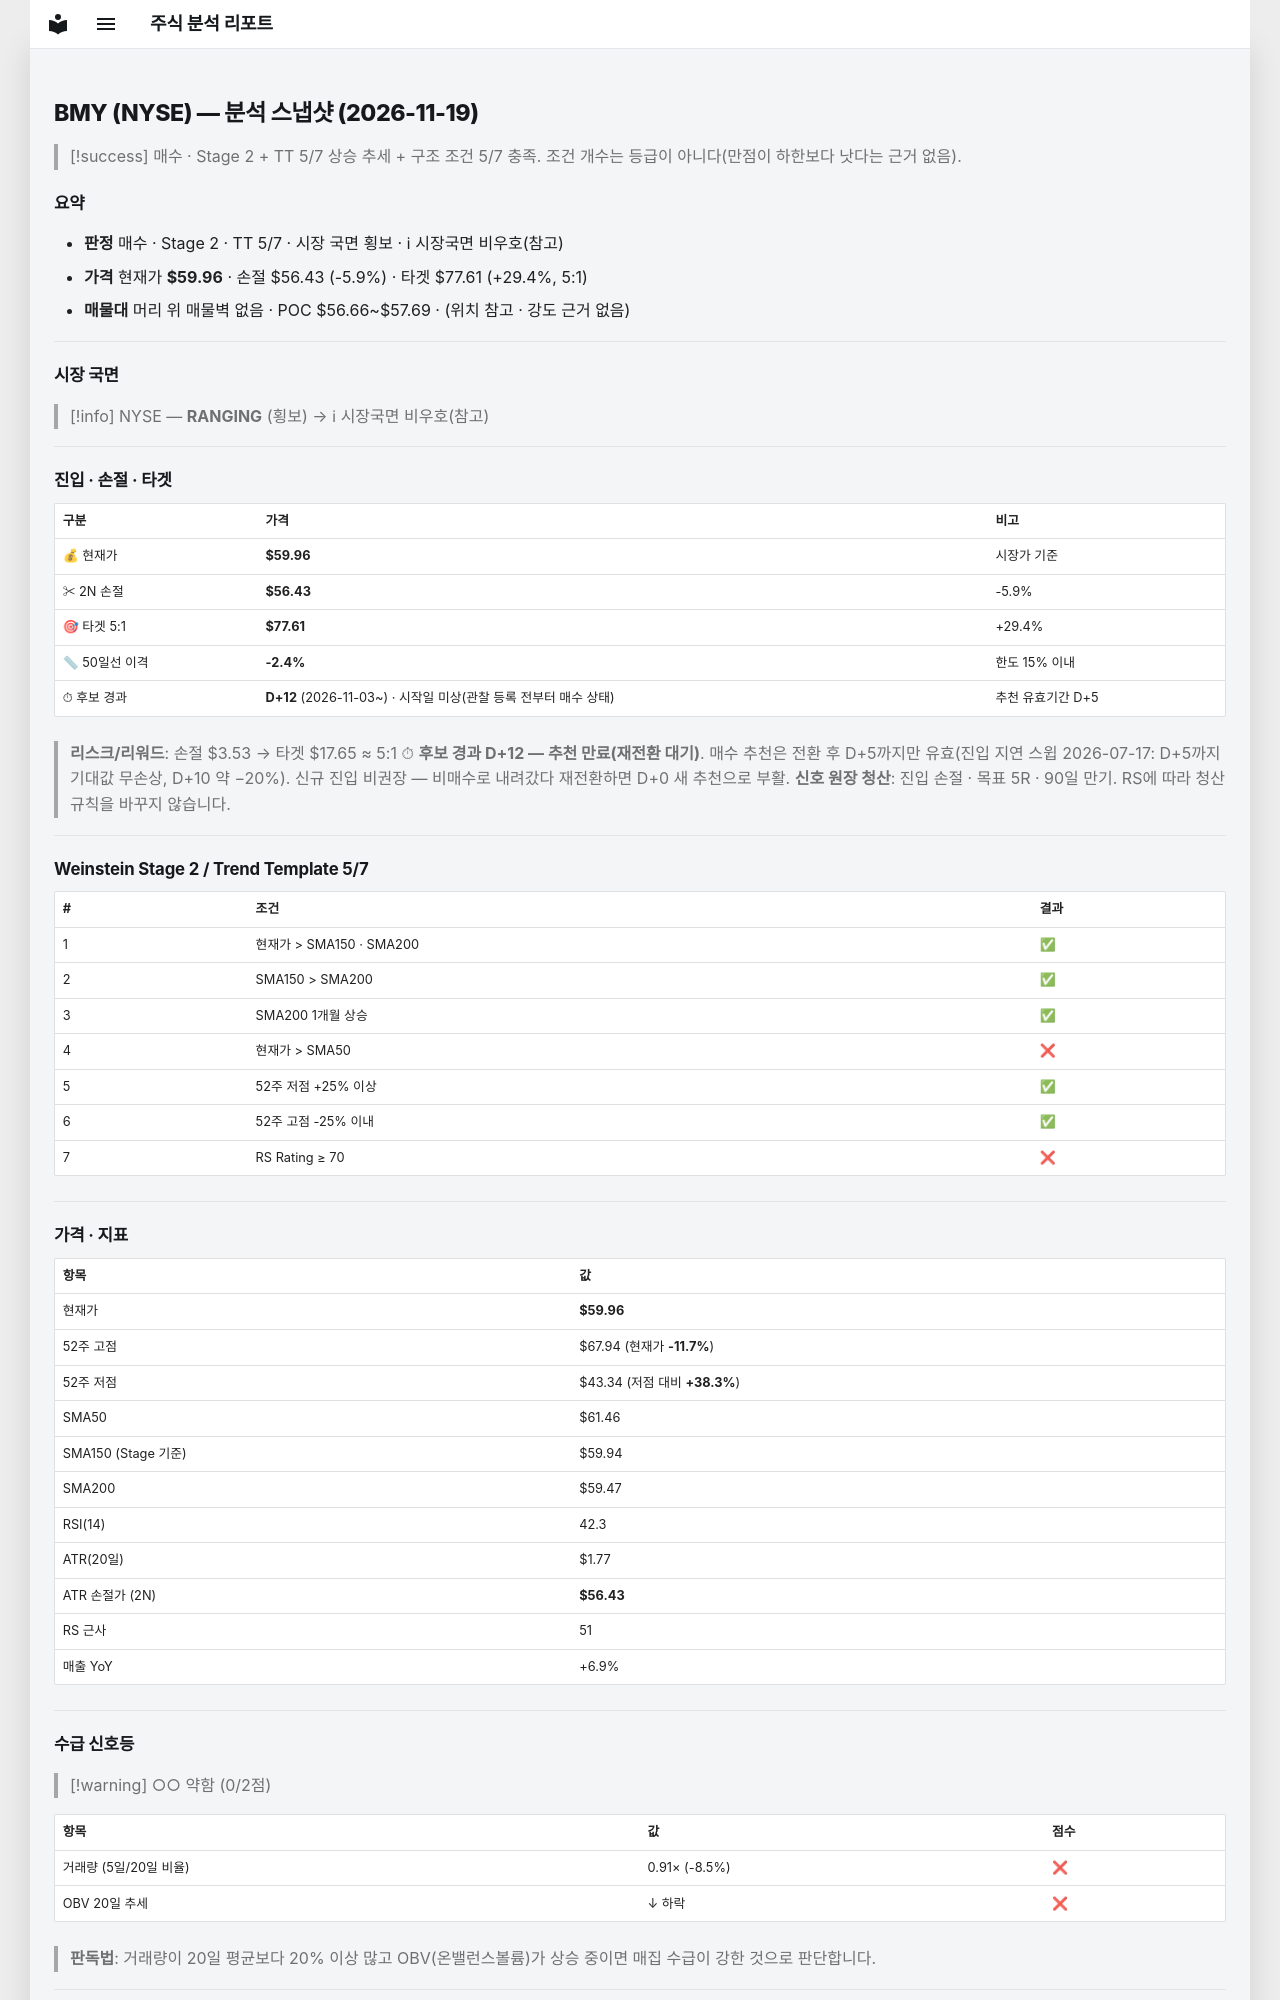

repository: soloandco/stock-reports · page: snapshots/BMY-2026-11-19/index.html · generator: mkdocs

---
type: analysis-snapshot
title: BMY 분석 스냅샷
ticker: BMY
market: NYSE
created: 2026-11-19
updated: 2026-11-19
bar-date: 2026-11-18
verdict: 매수관찰
real-rr: 2.26
sma50-gap-pct: -2.4
candidate-days: 12
candidate-since: 2026-11-03
candidate-start-unknown: true
weekly-position: 저항대아래
weekly-overhead-price: 67.94
weekly-overhead-pct: 13.3
stage: 2
trend-template-score: 5
tt-max: 7
ma-set: sma-50-150-200
price: 59.959999084472656
stop-price: 56.429426853341965
market-regime: RANGING
supply-demand-score: 0/2
supply-demand-label: 약함
status: tracking
tags:
  - stock-agent
  - watchlist
  - BMY
  - analysis
related:
  - "[[analysis-template]]"
---

# BMY (NYSE) — 분석 스냅샷 (2026-11-19)

> [!success] 매수 · Stage 2 + TT 5/7
> 상승 추세 + 구조 조건 5/7 충족. 조건 개수는 등급이 아니다(만점이 하한보다 낫다는 근거 없음).

## 요약

- **판정** 매수 · Stage 2 · TT 5/7 · 시장 국면 횡보 · ℹ 시장국면 비우호(참고)
- **가격** 현재가 **$59.96** · 손절 $56.43 (-5.9%) · 타겟 $77.61 (+29.4%, 5:1)
- **매물대** 머리 위 매물벽 없음 · POC $56.66~$57.69 · (위치 참고 · 강도 근거 없음)

---

## 시장 국면

> [!info] NYSE — **RANGING** (횡보) → ℹ 시장국면 비우호(참고)

---

## 진입 · 손절 · 타겟

| 구분 | 가격 | 비고 |
|------|------|------|
| 💰 현재가 | **$59.96** | 시장가 기준 |
| ✂ 2N 손절 | **$56.43** | -5.9% |
| 🎯 타겟 5:1 | **$77.61** | +29.4% |
| 📏 50일선 이격 | **-2.4%** | 한도 15% 이내 |
| ⏱ 후보 경과 | **D+12** (2026-11-03~) · 시작일 미상(관찰 등록 전부터 매수 상태) | 추천 유효기간 D+5 |

> **리스크/리워드**: 손절 $3.53 → 타겟 $17.65 ≈ 5:1
> ⏱ **후보 경과 D+12 — 추천 만료(재전환 대기)**. 매수 추천은 전환 후 D+5까지만 유효(진입 지연 스윕 2026-07-17: D+5까지 기대값 무손상, D+10 약 −20%). 신규 진입 비권장 — 비매수로 내려갔다 재전환하면 D+0 새 추천으로 부활.
> **신호 원장 청산**: 진입 손절 · 목표 5R · 90일 만기. RS에 따라 청산 규칙을 바꾸지 않습니다.

---

## Weinstein Stage 2 / Trend Template 5/7

| # | 조건 | 결과 |
|---|------|------|
| 1 | 현재가 > SMA150 · SMA200 | ✅ |
| 2 | SMA150 > SMA200 | ✅ |
| 3 | SMA200 1개월 상승 | ✅ |
| 4 | 현재가 > SMA50 | ❌ |
| 5 | 52주 저점 +25% 이상 | ✅ |
| 6 | 52주 고점 -25% 이내 | ✅ |
| 7 | RS Rating ≥ 70 | ❌ |

---

## 가격 · 지표

| 항목 | 값 |
|------|---|
| 현재가 | **$59.96** |
| 52주 고점 | $67.94 (현재가 **-11.7%**) |
| 52주 저점 | $43.34 (저점 대비 **+38.3%**) |
| SMA50 | $61.46 |
| SMA150 (Stage 기준) | $59.94 |
| SMA200 | $59.47 |
| RSI(14) | 42.3 |
| ATR(20일) | $1.77 |
| ATR 손절가 (2N) | **$56.43** |
| RS 근사 | 51 |
| 매출 YoY | +6.9% |

---
## 수급 신호등

> [!warning] ○○ 약함 (0/2점)

| 항목 | 값 | 점수 |
|------|------|------|
| 거래량 (5일/20일 비율) | 0.91× (-8.5%) | ❌ |
| OBV 20일 추세 | ↓ 하락 | ❌ |

> **판독법**: 거래량이 20일 평균보다 20% 이상 많고 OBV(온밸런스볼륨)가 상승 중이면 매집 수급이 강한 것으로 판단합니다.

---
